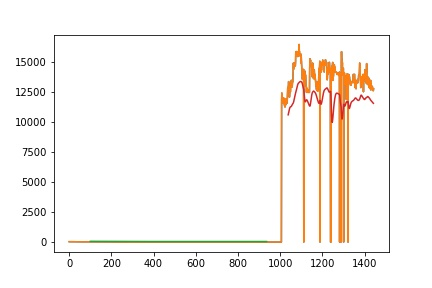

Source data for this figure (header and first rows):
, Output
0, [11539.38632543]
1, [11505.26453531]
2, [11455.72938361]
3, [11391.41117111]
4, [11314.89894924]
5, [11229.37863771]
6, [11137.87292701]
7, [11042.90400358]
8, [10946.42766815]
9, [10849.8579184]
10, [10754.14856363]
11, [10659.90827184]
12, [10567.48021772]
13, [10477.0404135]
14, [10388.64589106]
15, [10302.28190079]
16, [10217.89731064]
17, [10135.41738915]
18, [10054.77232143]
19, [9975.87262639]
20, [9898.64848912]
21, [9823.03304465]
22, [9748.95549476]
23, [9676.35585762]
24, [9605.18693443]
25, [9535.39365991]
26, [9466.92588531]
27, [9399.743295]
28, [9333.79967346]
29, [9269.05765498]
